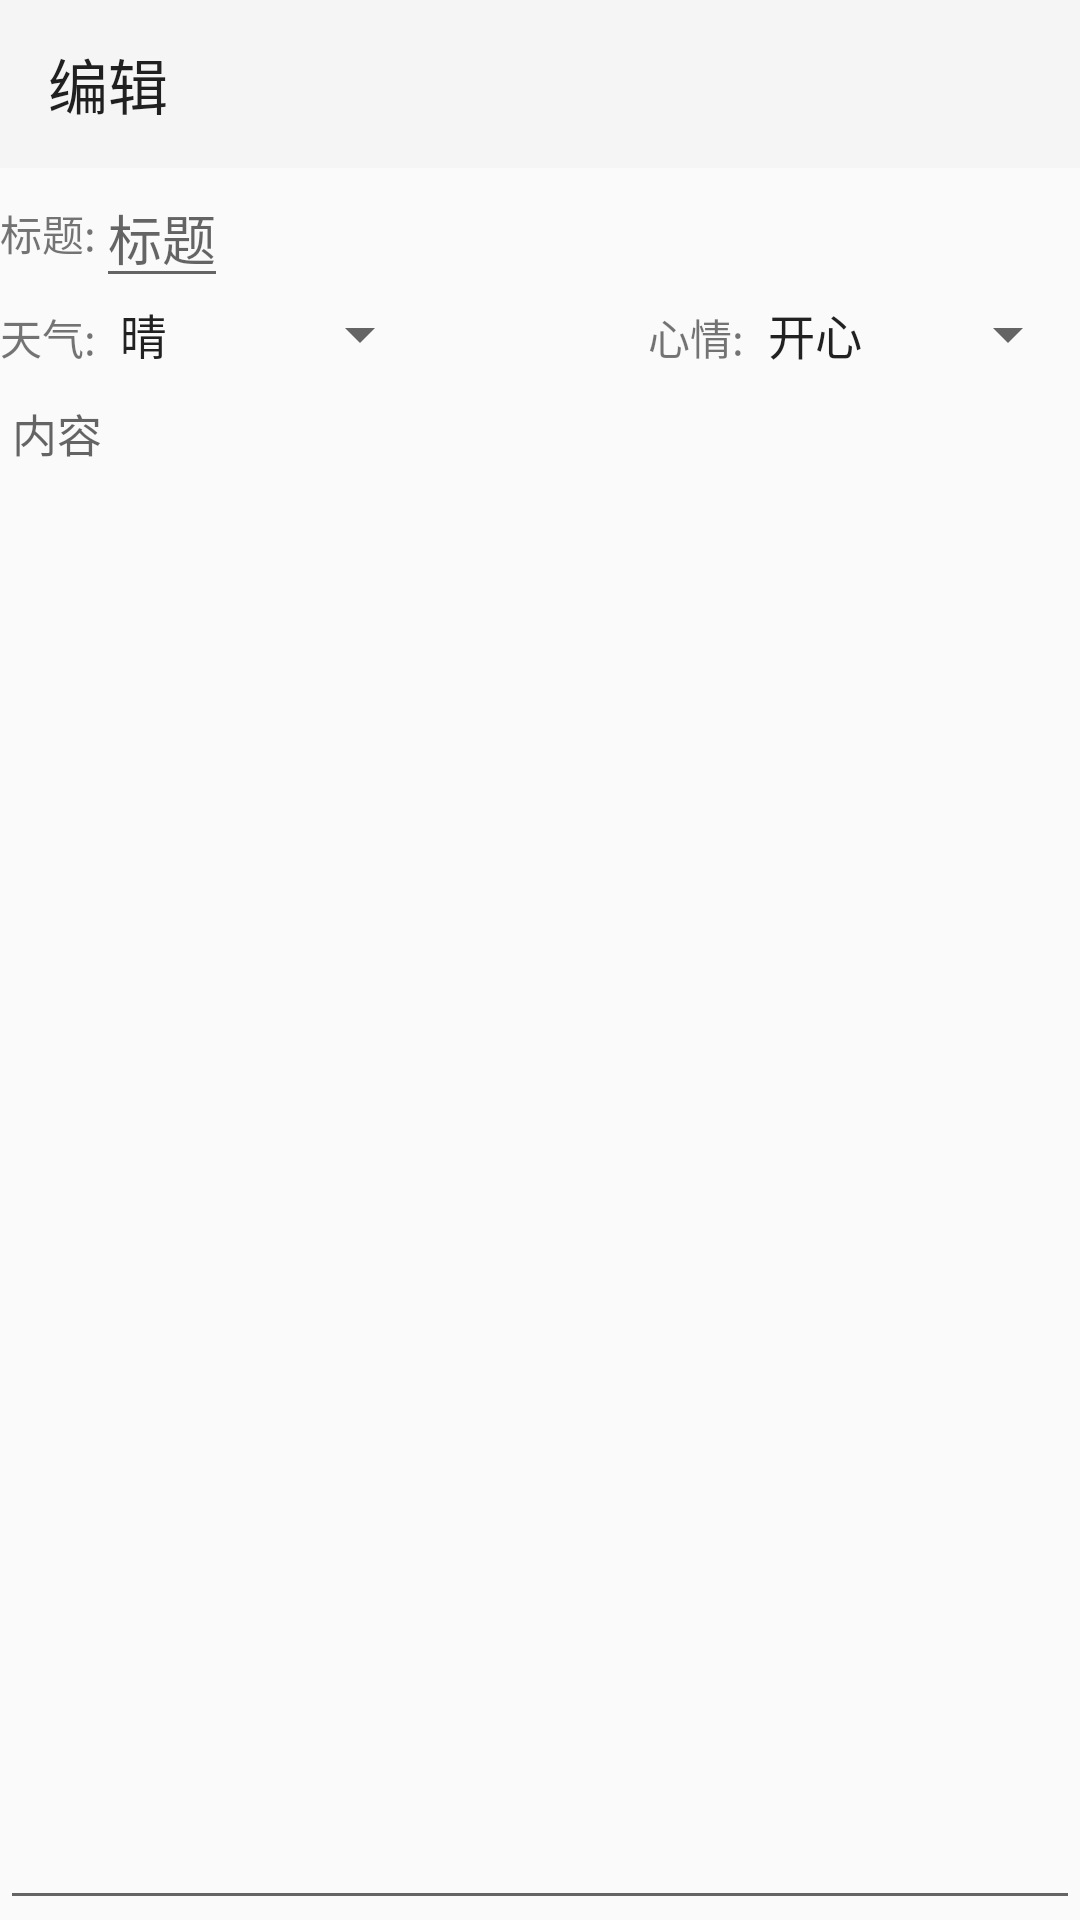

This screen was rendered from an Android layout file. Write that file and the resources it references.
<!-- AndroidManifest.xml: application theme AppTheme -->
<!-- res/layout/edit_layout.xml -->
<?xml version="1.0" encoding="utf-8"?>
<RelativeLayout xmlns:android="http://schemas.android.com/apk/res/android"
    xmlns:tools="http://schemas.android.com/tools"
    android:layout_width="match_parent"
    android:layout_height="match_parent"
    xmlns:app="http://schemas.android.com/apk/res-auto"
    android:orientation="vertical"
    tools:context=".EditActivity">

    <android.support.v7.widget.Toolbar
        app:title="编辑"
        android:id="@+id/toolbar"
        android:layout_width="match_parent"
        android:layout_height="?attr/actionBarSize"
        android:background="?attr/colorPrimary"
        app:popupTheme="@style/ThemeOverlay.AppCompat.Light">

    </android.support.v7.widget.Toolbar>

    <TextView
        android:gravity="center"
        android:text="标题:"
        android:layout_width="wrap_content"
        android:layout_height="wrap_content"
        android:layout_alignParentStart="true"
        android:id="@+id/textViewTitle"
        android:layout_below="@+id/toolbar"
        android:layout_above="@+id/spinnerTianqi" />

    <Spinner
        android:id="@+id/spinnerXinqing"
        android:layout_width="wrap_content"
        android:layout_height="wrap_content"
        android:entries="@array/xinqing"
        android:inputType="text"
        android:layout_below="@+id/editTextName"
        android:layout_alignParentEnd="true" />

    <TextView
        android:text="心情:"
        android:layout_width="wrap_content"
        android:layout_height="wrap_content"
        android:id="@+id/textViewXinqing"
        android:layout_alignBaseline="@+id/spinnerXinqing"
        android:layout_alignBottom="@+id/spinnerXinqing"
        android:layout_toStartOf="@+id/spinnerXinqing" />

    <TextView
        android:text="天气:"
        android:layout_width="wrap_content"
        android:layout_height="wrap_content"
        android:id="@+id/textViewTianqi"
        android:layout_alignBaseline="@+id/spinnerTianqi"
        android:layout_alignBottom="@+id/spinnerTianqi"
        android:layout_alignParentStart="true" />

    <Spinner
        android:id="@+id/spinnerTianqi"
        android:layout_width="wrap_content"
        android:layout_height="wrap_content"
        android:entries="@array/tianqi"
        android:inputType="text"
        android:layout_below="@+id/editTextName"
        android:layout_toEndOf="@+id/textViewTianqi" />

    <EditText
        android:textSize="15sp"
        android:gravity="top|start"
        android:id="@+id/editTextContent"
        android:layout_width="match_parent"
        android:layout_height="wrap_content"
        android:hint="内容"
        android:layout_below="@+id/spinnerXinqing"
        android:layout_alignParentBottom="true"
        android:layout_alignParentStart="true" />

    <EditText
        android:id="@+id/editTextName"
        android:layout_width="wrap_content"
        android:layout_height="wrap_content"
        android:hint="标题"
        android:inputType="text"
        android:layout_below="@+id/toolbar"
        android:layout_toEndOf="@+id/textViewTitle" />
</RelativeLayout>
<!-- resources referenced by this layout -->
<resources>
  <string-array name="tianqi">
          <item>晴</item>
          <item>阴 </item>
          <item>多云</item>
          <item>下雨</item>
          <item>下雪</item>
          <item>没天气</item>
      </string-array>
  <string-array name="xinqing">
          <item>开心</item>
          <item>失落 </item>
          <item>苦逼</item>
          <item>想人</item>
          <item>滑稽</item>
          <item>没心情</item>
      </string-array>
  <style name="AppTheme" parent="AppBaseTheme">
          
      </style>
  <style name="AppBaseTheme" parent="Theme.AppCompat.DayNight.NoActionBar">
          
      </style>
</resources>
